The GitHub repository afinch99/Blood-Cell-Classification contains a labelled image folder "dataset2-predictions" with 4 categories: eosinophil, lymphocyte, monocyte, neutrophil. Examples follow, each with its label.

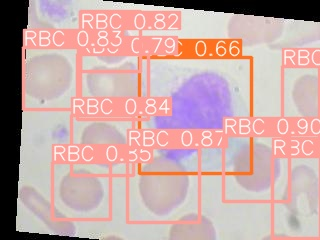
Label: monocyte

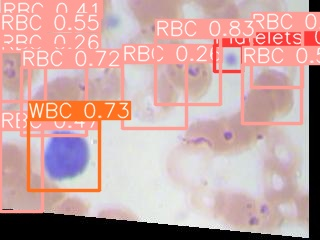
Label: lymphocyte

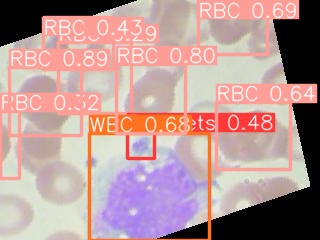
Label: monocyte

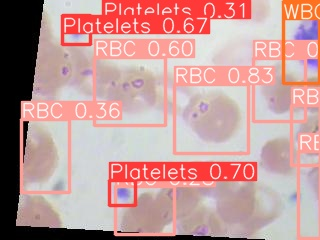
Label: neutrophil

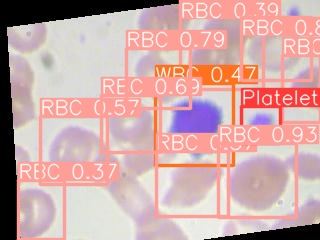
Label: lymphocyte

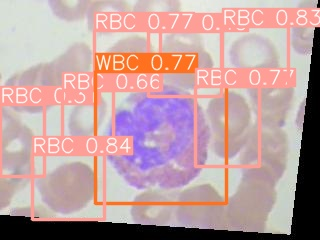
Label: eosinophil
